The GitHub repository Shrek4/cad-dataset contains a labelled image folder "cadmnist" with 5 categories: bearings, bolts, nuts, seals, washers. Examples follow, each with its label.

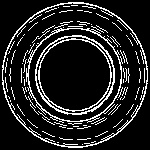
Label: seals

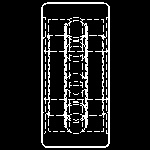
Label: bearings

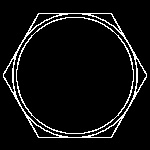
Label: nuts

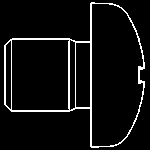
Label: bolts

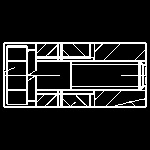
Label: bolts

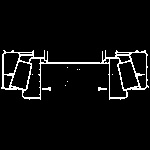
Label: bearings
